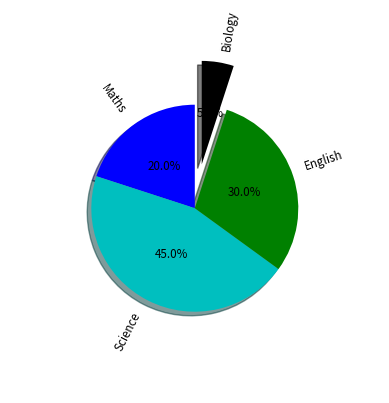

Reproduce this figure in Python.
import numpy as np
import matplotlib.pyplot as plt

pie_labels=['Maths','Science','English','Biology']
pie_values = [20,45,30,5]
explode_values = (0.0,0.0,0.0,0.3)
plt.pie(pie_values,labels=pie_labels,autopct='%0.1f%%',rotatelabels=True,pctdistance=0.50,
        startangle=90,shadow=True,explode=explode_values,colors=['b','c','g','k'],
        textprops={'size': 'smaller'},radius=0.70)
plt.style.use('ggplot')
plt.show()